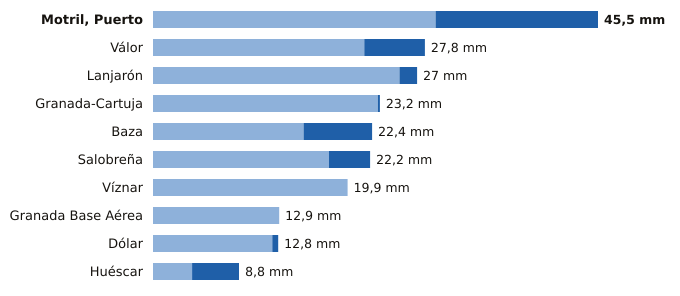

Source data for this figure (header and first rows):
estacion, provincia, indicativo, mm_6_dias_anteriores, mm_hoy, mm_7_dias, horas_de_hoy
Motril, Puerto, Granada, 6268Y, 28.9, 16.6, 45.5, 21
Válor, Granada, 6281X, 21.6, 6.2, 27.8, 19
Lanjarón, Granada, 6258X, 25.2, 1.8, 27.0, 19
Granada-Cartuja, Granada, 5515X, 23.0, 0.2, 23.2, 21
Baza, Granada, 5047E, 15.4, 7.0, 22.4, 21
Salobreña, Granada, 6267X, 18.0, 4.2, 22.2, 20
Víznar, Granada, 5515D, 19.9, 0.0, 19.9, 21
Granada Base Aérea, Granada, 5514Z, 12.9, 0.0, 12.9, 21
Dólar, Granada, 5107D, 12.2, 0.6, 12.8, 21
Huéscar, Granada, 5051X, 4.0, 4.8, 8.8, 21
